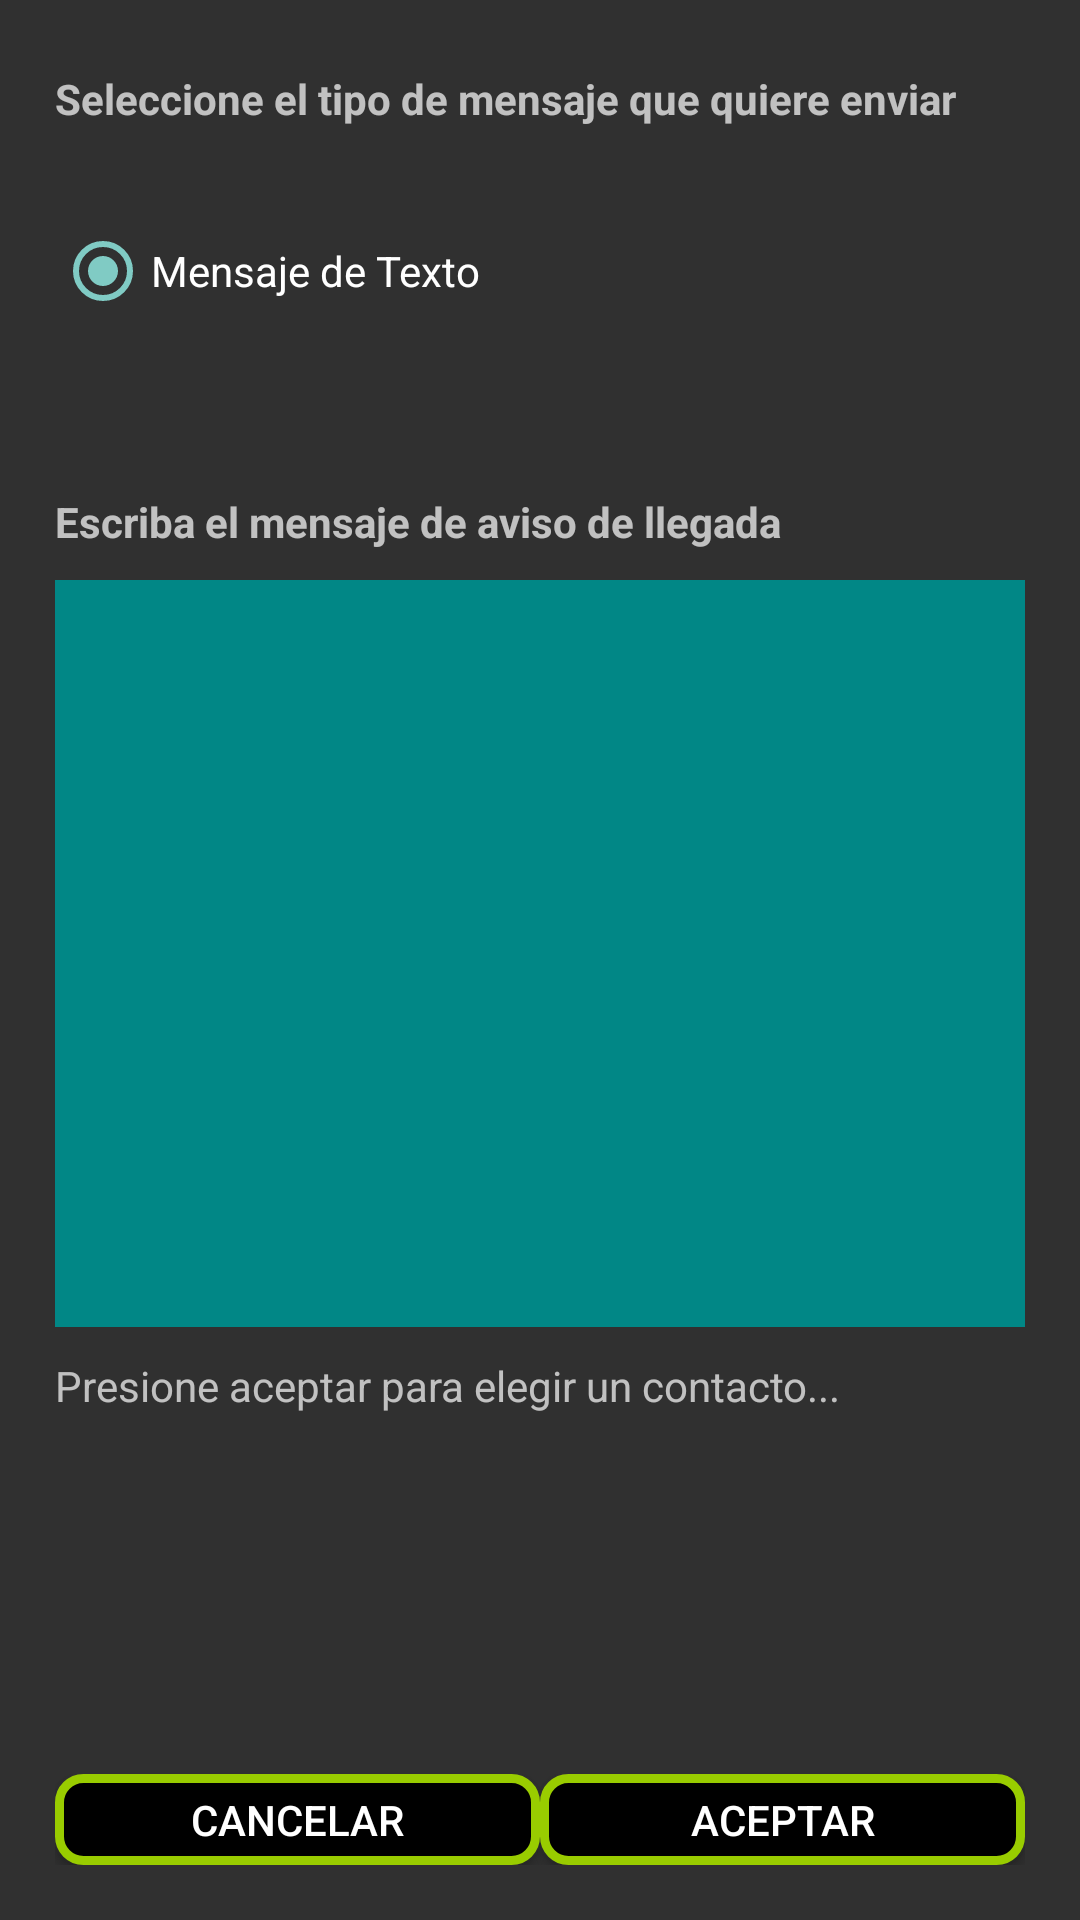

Write the Android layout XML for this screen, with the resource values it uses.
<!-- AndroidManifest.xml: application theme Theme.AppCompat.NoActionBar -->
<!-- res/layout/activity_configurar_contacto.xml -->
<?xml version="1.0" encoding="utf-8"?>
<LinearLayout xmlns:android="http://schemas.android.com/apk/res/android"
    xmlns:tools="http://schemas.android.com/tools"
    android:layout_width="match_parent"
    android:layout_height="match_parent"
    android:orientation="vertical"
    android:padding="55px"
    tools:context=".dialogos.Configurar_ContactoActivity">

    <TextView
        android:layout_marginTop="5dp"
        android:id="@+id/textView3"
        android:layout_width="match_parent"
        android:layout_height="wrap_content"
        android:textStyle="bold"
        android:text="Seleccione el tipo de mensaje que quiere enviar" />

    <RadioGroup
        android:layout_width="match_parent"
        android:layout_height="82dp">

        <RadioButton
            android:id="@+id/radioWhatsApp"
            android:layout_width="match_parent"
            android:layout_height="wrap_content"
            android:text="Whatsapp"
            android:visibility="invisible" />

        <RadioButton
            android:id="@+id/radioSMS"
            android:layout_width="match_parent"
            android:layout_height="wrap_content"
            android:checked="true"
            android:text="Mensaje de Texto" />
    </RadioGroup>

    <TextView
        android:id="@+id/textView4"
        android:layout_width="match_parent"
        android:layout_height="wrap_content"
        android:layout_marginTop="40dp"
        android:textStyle="bold"
        android:text="Escriba el mensaje de aviso de llegada" />

    <EditText
        android:id="@+id/txtMensaje"
        android:layout_width="match_parent"
        android:layout_height="249dp"
        android:ems="10"
        android:gravity="start|top"
        android:layout_marginTop="10dp"
        android:background="@color/design_default_color_secondary_variant"
        android:inputType="textMultiLine" />

    <TextView
        android:id="@+id/textView5"
        android:layout_marginTop="10dp"
        android:layout_width="match_parent"
        android:layout_height="wrap_content"
        android:gravity="center|left"
        android:text="Presione aceptar para elegir un contacto..." />

    <LinearLayout
        android:layout_width="match_parent"
        android:layout_height="wrap_content"
        android:layout_marginTop="120dp"
        android:orientation="horizontal"
        android:layout_gravity="bottom|center">

        <Button
            android:id="@+id/btnCancelarConfCont"
            android:layout_width="wrap_content"
            android:layout_gravity="bottom|center"
            android:layout_height="wrap_content"
            android:layout_weight="1"
            android:background="@drawable/bg_round"
            android:text="Cancelar" />

        <Button
            android:id="@+id/btnAceptarConfCont"
            android:layout_width="wrap_content"
            android:layout_height="wrap_content"
            android:layout_gravity="bottom|center"

            android:layout_weight="1"
            android:background="@drawable/bg_round"
            android:onClick="ElegirContacto"
            android:text="Aceptar" />
    </LinearLayout>
</LinearLayout>
<!-- resources referenced by this layout -->
<resources>
  <!-- drawable bg_round (drawable) -->
  <?xml version="1.0" encoding="utf-8"?>
  <shape xmlns:android="http://schemas.android.com/apk/res/android"
      android:shape="rectangle">
      <solid android:color="@android:color/black"/>
      <stroke android:width="3dp" android:color="@android:color/holo_green_light"/>
      <corners android:radius="8dp"/>
  
  
  </shape>
</resources>
